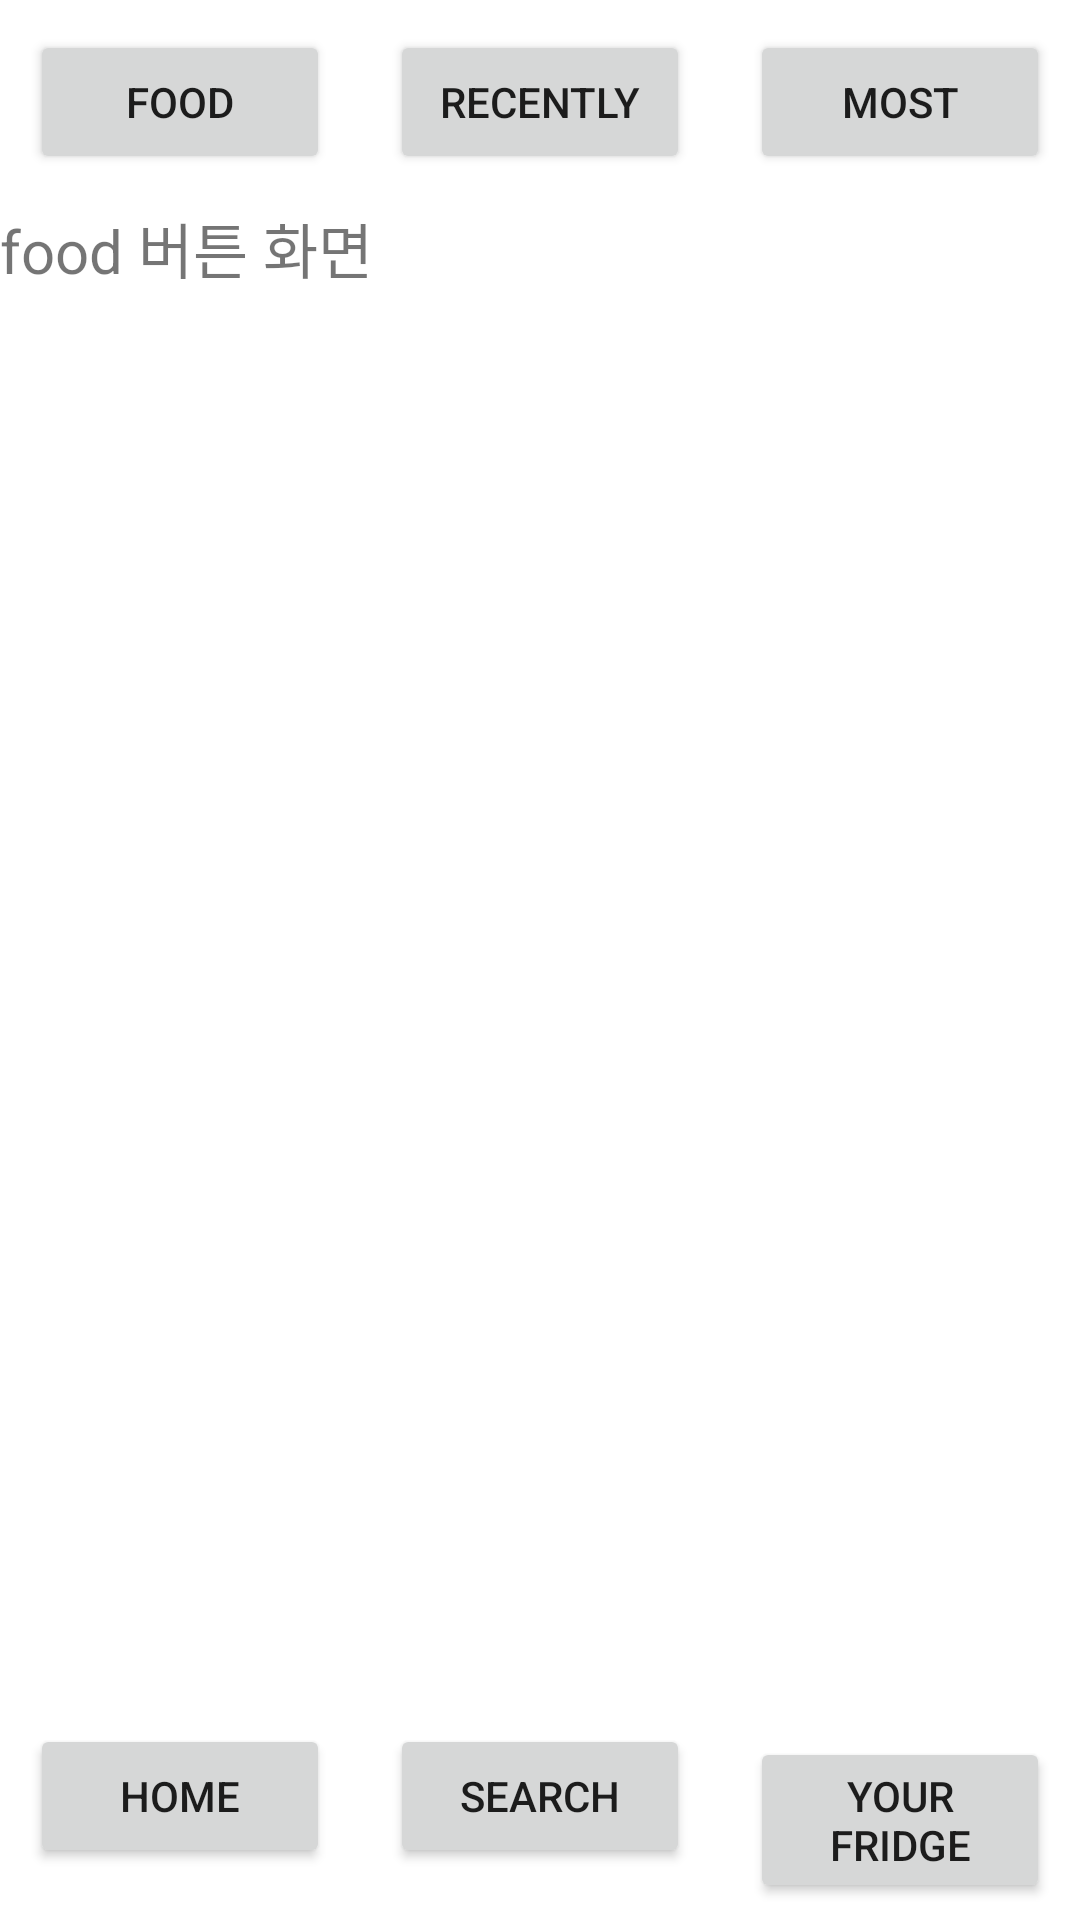

Android layout source for this screen:
<!-- AndroidManifest.xml: application theme Theme.UWRF_Project -->
<!-- res/layout/foodsearch1.xml -->
<?xml version="1.0" encoding="utf-8"?>
<LinearLayout xmlns:android="http://schemas.android.com/apk/res/android"
    xmlns:app="http://schemas.android.com/apk/res-auto"
    xmlns:tools="http://schemas.android.com/tools"
    android:layout_width="match_parent"
    android:layout_height="match_parent"
    android:orientation="vertical">

    <LinearLayout
        android:id="@+id/linearLayout2"
        android:layout_width="match_parent"
        android:layout_height="wrap_content"
        android:orientation="horizontal">

        <Button
            android:id="@+id/foodbtn"
            android:layout_width="0dp"
            android:layout_height="wrap_content"
            android:layout_margin="10dp"
            android:layout_weight="1"
            android:text="Food" />

        <Button
            android:id="@+id/recentlybtn"
            android:layout_width="0dp"
            android:layout_height="wrap_content"
            android:layout_margin="10dp"
            android:layout_weight="1"
            android:text="Recently" />

        <Button
            android:id="@+id/mostbtn"
            android:layout_width="0dp"
            android:layout_height="wrap_content"
            android:layout_margin="10dp"
            android:layout_weight="1"
            android:text="Most" />
    </LinearLayout>

    <ScrollView
        android:layout_width="match_parent"
        android:layout_height="0dp"
        android:layout_weight="1">

        <LinearLayout
            android:layout_width="wrap_content"
            android:layout_height="wrap_content"
            android:orientation="vertical">
            // 기능 구현 파트
            // 그냥 버튼처럼은 안 보이면서 버튼 역할을 하는
            // 걸 찾아서 사용 ㄱ

            <TextView
                android:id="@+id/testView"
                android:layout_width="match_parent"
                android:layout_height="wrap_content"
                android:gravity="center"
                android:text="food 버튼 화면"
                android:textSize="20sp"/>

        </LinearLayout>
    </ScrollView>

    <LinearLayout
        android:id="@+id/linearLayout"
        android:layout_width="match_parent"
        android:layout_height="wrap_content"
        android:layout_gravity="bottom"
        android:orientation="horizontal">

        <Button
            android:id="@+id/homebtn"
            android:layout_width="0dp"
            android:layout_height="wrap_content"
            android:layout_margin="10dp"
            android:layout_weight="1"
            android:text="Home" />

        <Button
            android:id="@+id/foodsearchbtn1"
            android:layout_width="0dp"
            android:layout_height="wrap_content"
            android:layout_margin="10dp"
            android:layout_weight="1"
            android:text="Search" />

        <Button
            android:id="@+id/fridgebtn1"
            android:layout_width="0dp"
            android:layout_height="wrap_content"
            android:layout_margin="10dp"
            android:layout_weight="1"
            android:text="Your Fridge" />
    </LinearLayout>
</LinearLayout>
<!-- resources referenced by this layout -->
<resources>
  <style name="Theme.UWRF_Project" parent="Theme.MaterialComponents.DayNight.DarkActionBar">
          
          <item name="colorPrimary">@color/purple_500</item>
          <item name="colorPrimaryVariant">@color/purple_700</item>
          <item name="colorOnPrimary">@color/white</item>
          
          <item name="colorSecondary">@color/teal_200</item>
          <item name="colorSecondaryVariant">@color/teal_700</item>
          <item name="colorOnSecondary">@color/black</item>
          
          <item name="android:statusBarColor" tools:targetApi="l">?attr/colorPrimaryVariant</item>
          
      </style>
  <!-- not gathered from this repository: default colours our renderer supplied (Android Studio template values) -->
  <color name="purple_500">#FF6200EE</color>
  <color name="purple_700">#FF3700B3</color>
  <color name="teal_200">#FF03DAC5</color>
  <color name="teal_700">#FF018786</color>
  <color name="black">#FF000000</color>
  <color name="white">#FFFFFFFF</color>
</resources>
